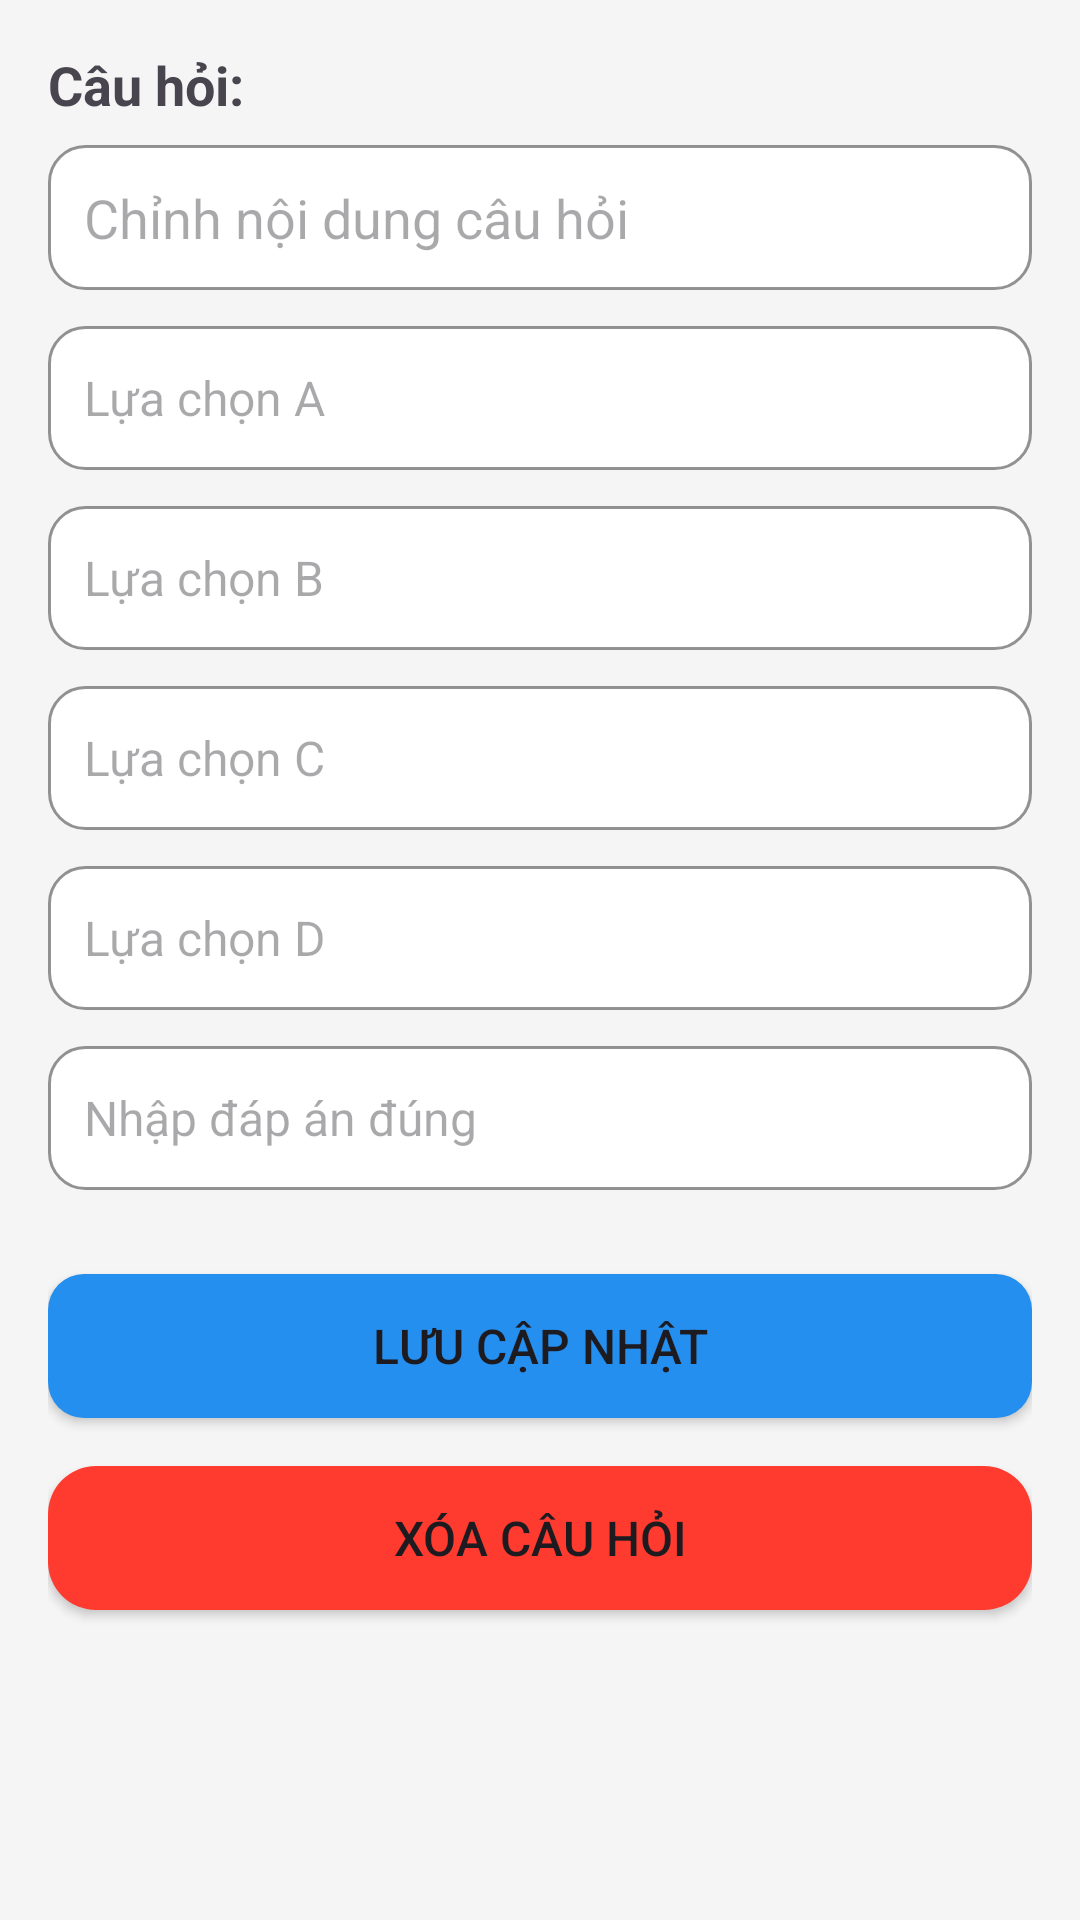

Here is an Android app screen rendered from its layout file. Give the layout XML and the strings, colors and styles it references.
<!-- AndroidManifest.xml: application theme Theme.KnowledgeMemorizationApp -->
<!-- res/layout/activity_question_detail.xml -->
<?xml version="1.0" encoding="utf-8"?>
<androidx.constraintlayout.widget.ConstraintLayout
    xmlns:android="http://schemas.android.com/apk/res/android"
    xmlns:app="http://schemas.android.com/apk/res-auto"
    android:layout_width="match_parent"
    android:layout_height="match_parent"
    android:padding="16dp"
    android:background="@color/lightBackground">

    
    <TextView
        android:id="@+id/label_question"
        android:layout_width="wrap_content"
        android:layout_height="wrap_content"
        android:text="Câu hỏi:"
        android:textStyle="bold"
        android:textSize="18sp"
        app:layout_constraintTop_toTopOf="parent"
        app:layout_constraintStart_toStartOf="parent" />

    
    <EditText
        android:id="@+id/questionText"
        android:layout_width="0dp"
        android:layout_height="wrap_content"
        android:background="@drawable/edittext_background"
        android:padding="12dp"
        android:textSize="18sp"
        android:hint="Chỉnh nội dung câu hỏi"
        android:inputType="textMultiLine"
        android:maxLines="4"
        android:gravity="start|top"
        android:importantForAutofill="no"
        app:layout_constraintTop_toBottomOf="@id/label_question"
        app:layout_constraintStart_toStartOf="parent"
        app:layout_constraintEnd_toEndOf="parent"
        android:layout_marginTop="8dp" />

    
    <EditText
        android:id="@+id/optionA"
        android:layout_width="0dp"
        android:layout_height="wrap_content"
        android:minHeight="48dp"
        android:background="@drawable/edittext_background"
        android:hint="Lựa chọn A"
        android:padding="12dp"
        android:textSize="16sp"
        android:inputType="text"
        app:layout_constraintTop_toBottomOf="@id/questionText"
        app:layout_constraintStart_toStartOf="parent"
        app:layout_constraintEnd_toEndOf="parent"
        android:layout_marginTop="12dp" />

    <EditText
        android:id="@+id/optionB"
        android:layout_width="0dp"
        android:layout_height="wrap_content"
        android:minHeight="48dp"
        android:background="@drawable/edittext_background"
        android:hint="Lựa chọn B"
        android:padding="12dp"
        android:textSize="16sp"
        android:inputType="text"
        app:layout_constraintTop_toBottomOf="@id/optionA"
        app:layout_constraintStart_toStartOf="parent"
        app:layout_constraintEnd_toEndOf="parent"
        android:layout_marginTop="12dp" />

    <EditText
        android:id="@+id/optionC"
        android:layout_width="0dp"
        android:layout_height="wrap_content"
        android:layout_marginTop="12dp"
        android:background="@drawable/edittext_background"
        android:hint="Lựa chọn C"
        android:inputType="text"
        android:minHeight="48dp"
        android:padding="12dp"
        android:textSize="16sp"
        app:layout_constraintEnd_toEndOf="parent"
        app:layout_constraintHorizontal_bias="0.0"
        app:layout_constraintStart_toStartOf="parent"
        app:layout_constraintTop_toBottomOf="@id/optionB" />

    <EditText
        android:id="@+id/optionD"
        android:layout_width="0dp"
        android:layout_height="wrap_content"
        android:layout_marginTop="12dp"
        android:background="@drawable/edittext_background"
        android:hint="Lựa chọn D"
        android:inputType="text"
        android:minHeight="48dp"
        android:padding="12dp"
        android:textSize="16sp"
        app:layout_constraintEnd_toEndOf="parent"
        app:layout_constraintHorizontal_bias="0.0"
        app:layout_constraintStart_toStartOf="parent"
        app:layout_constraintTop_toBottomOf="@id/optionC" />

    <EditText
        android:id="@+id/correctAnswer"
        android:layout_width="0dp"
        android:layout_height="wrap_content"
        android:minHeight="48dp"
        android:background="@drawable/edittext_background"
        android:hint="Nhập đáp án đúng"
        android:padding="12dp"
        android:textSize="16sp"
        android:inputType="text"
        app:layout_constraintTop_toBottomOf="@id/optionD"
        app:layout_constraintStart_toStartOf="parent"
        app:layout_constraintEnd_toEndOf="parent"
        android:layout_marginTop="12dp" />


    <Button
        android:id="@+id/updateButton"
        android:layout_width="0dp"
        android:layout_height="wrap_content"
        android:layout_marginTop="28dp"
        android:background="@drawable/button_shadow"
        android:text="Lưu cập nhật"
        android:textSize="16sp"
        app:layout_constraintEnd_toEndOf="parent"
        app:layout_constraintHorizontal_bias="0.0"
        app:layout_constraintStart_toStartOf="parent"
        app:layout_constraintTop_toBottomOf="@id/correctAnswer" />

    <Button
        android:id="@+id/deleteButton"
        android:layout_width="0dp"
        android:layout_height="wrap_content"
        android:layout_marginTop="16dp"
        android:background="@drawable/button_shadow_red"
        android:text="Xóa câu hỏi"
        android:textSize="16sp"
        app:layout_constraintEnd_toEndOf="parent"
        app:layout_constraintHorizontal_bias="0.0"
        app:layout_constraintStart_toStartOf="parent"
        app:layout_constraintTop_toBottomOf="@id/updateButton" />
</androidx.constraintlayout.widget.ConstraintLayout>
<!-- resources referenced by this layout -->
<resources>
  <color name="lightBackground">#F5F5F5</color>
  <!-- drawable button_shadow (drawable) -->
  <shape xmlns:android="http://schemas.android.com/apk/res/android">
      <solid android:color="#248fef"/>
      <corners android:radius="12dp"/>
      <padding android:left="16dp" android:top="12dp" android:right="16dp" android:bottom="12dp"/>
  </shape>
  <!-- drawable button_shadow_red (drawable) -->
  <?xml version="1.0" encoding="utf-8"?>
  <shape xmlns:android="http://schemas.android.com/apk/res/android">
      <solid android:color="@color/buttonDanger" />
      <corners android:radius="16dp" />
      <padding android:left="12dp" android:top="12dp" android:right="12dp" android:bottom="12dp" />
      <shadowColor android:color="@color/shadowColor" />
      <shadowRadius android:radius="8dp" />
  </shape>
  <!-- drawable edittext_background (drawable) -->
  <shape xmlns:android="http://schemas.android.com/apk/res/android" android:shape="rectangle">
      <solid android:color="@android:color/white"/>
      <corners android:radius="12dp"/>
      <stroke android:width="1dp" android:color="@color/hintColor"/>
  </shape>
  <style name="Theme.KnowledgeMemorizationApp" parent="Base.Theme.KnowledgeMemorizationApp" />
  <color name="buttonDanger">#FF3B30</color>
  <color name="shadowColor">#33000000</color>
  <color name="hintColor">#802B2B2B</color>
  <style name="Base.Theme.KnowledgeMemorizationApp" parent="Theme.Material3.DayNight.NoActionBar">
          
          
          <item name="colorPrimaryVariant">@color/purple_500</item>
          <item name="android:statusBarColor">@color/purple_500</item>
  
  
      </style>
  <color name="purple_500">#248fef</color>
</resources>
